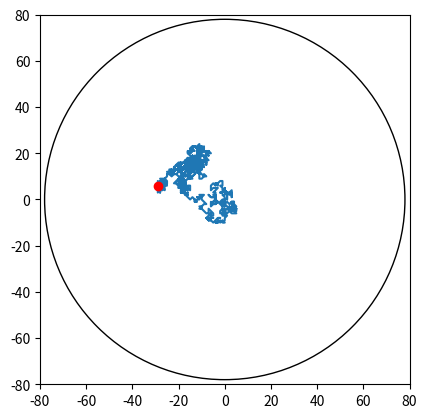

The matplotlib source for this figure:
# Python code for simulate the path of angel in 2D
import numpy
import pylab
import random
import matplotlib.pyplot as plt

# defining the number of steps 
n = 981
k = 1
# creating two array for containing x and y coordinate
# of size equals to the number of size and filled up with 0's
x = numpy.zeros(n)
y = numpy.zeros(n)


# filling the coordinates with random variables
for i in range(n):
    dx = random.randint(-k, k)
    dy = random.randint(-k, k)
    x[i] = x[i-1] + dx
    y[i] = y[i-1] + dy
# plotting stuff:
figure, axes = plt.subplots()
Drawing_uncolored_circle = plt.Circle((0, 0),
                                      78,
                                      fill=False)

axes.set_aspect(1)
axes.add_artist(Drawing_uncolored_circle)
#pylab.title("Random Walk ($epsilon = 0.5" + "$ with angel power c =" + str(k)+ ")")
pylab.plot(x, y)
pylab.plot(x[n-1], y[n-1],'ro')
#pylab.savefig("rand_walk" + str(n) + ".png", bbox_inches="tight", dpi=600)
pylab.xlim(-80, 80)
pylab.ylim(-80, 80)
pylab.show()
